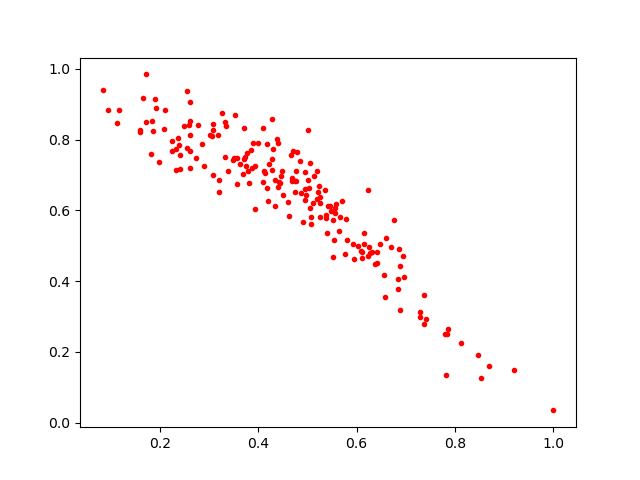

The data file committed next to this chart (first rows):
0.69487673, 0.47228545
0.4445, 0.6781
0.869, 0.1592
0.1825, 0.7598
0.4958, 0.7077
0.3337, 0.839
0.1651, 0.9171
0.7833, 0.2519
0.4491, 0.7103
0.2113, 0.8847
0.4679, 0.6921
0.6108, 0.4665
0.4711, 0.7678
0.3088, 0.7005
0.2325, 0.7137
0.435, 0.6869
0.3394, 0.7103
0.3707, 0.8339
0.4871, 0.6493
0.6102, 0.4809
0.5711, 0.6257
0.5461, 0.6133
0.3814, 0.6782
0.551, 0.469
0.4168, 0.7876
0.236, 0.8038
0.9195, 0.1482
0.5796, 0.5155
0.625, 0.4978
0.2605, 0.7663
0.3081, 0.8431
0.5384, 0.5857
0.1986, 0.737
0.7851, 0.2651
0.1847, 0.8526
0.5142, 0.6962
0.3931, 0.7241
0.3794, 0.7116
0.7287, 0.3117
0.386, 0.7715
0.2393, 0.7844
0.3751, 0.724
0.4772, 0.6838
0.2415, 0.717
0.6547, 0.4184
0.4455, 0.6973
0.6411, 0.4824
0.6832, 0.3775
0.5057, 0.7325
0.2619, 0.8523
0.5413, 0.6108
0.5379, 0.577
0.4981, 0.6441
0.6143, 0.5367
0.256, 0.7753
0.5545, 0.5167
0.6031, 0.4987
0.1172, 0.8838
0.5768, 0.4775
0.578, 0.5749
0.6094, 0.4862
... 129 more rows
